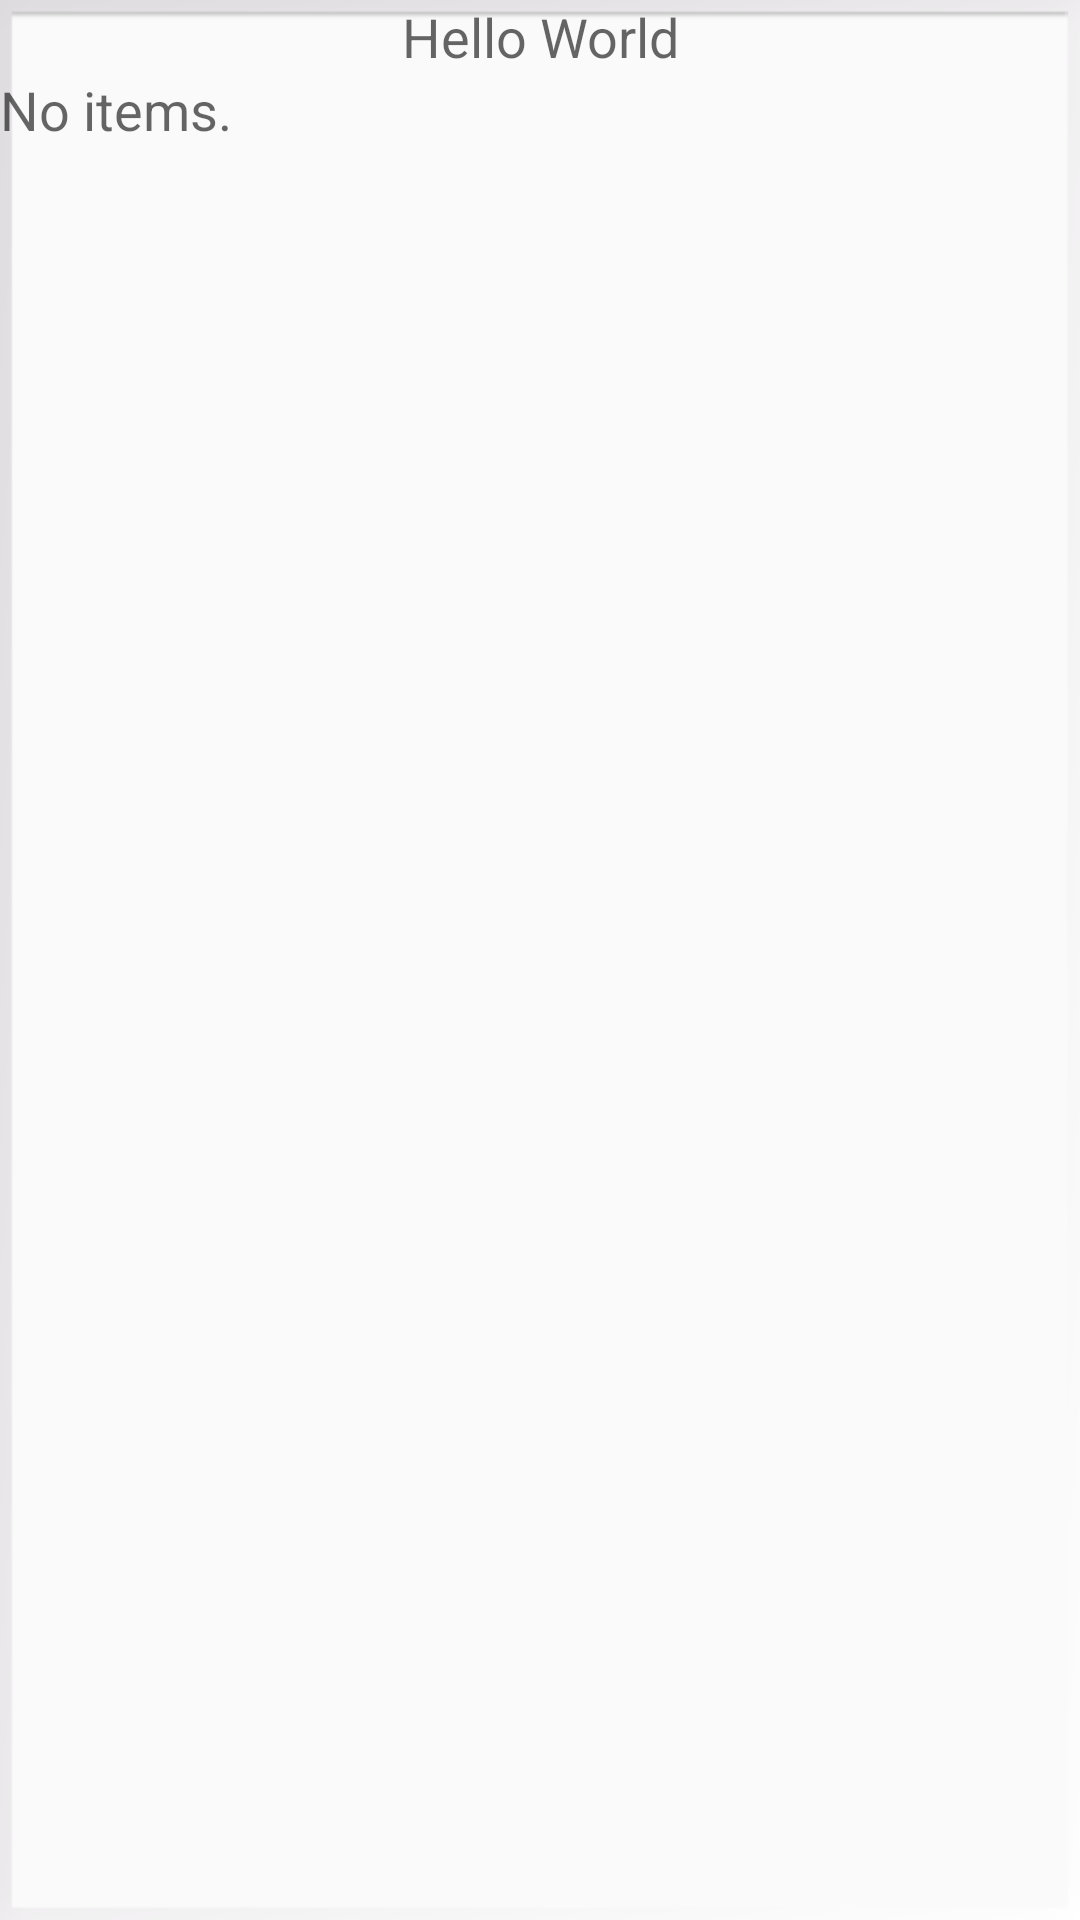

Reconstruct the res/layout file that produces this screen, plus the resources it refers to.
<!-- AndroidManifest.xml: application theme AppTheme -->
<!-- res/layout/activity_fragment_pager.xml -->
<LinearLayout xmlns:android="http://schemas.android.com/apk/res/android"
android:orientation="vertical"
android:layout_width="match_parent"
android:layout_height="match_parent"
android:background="@android:drawable/gallery_thumb">

<TextView android:id="@+id/text"
    android:layout_width="match_parent" android:layout_height="wrap_content"
    android:gravity="center_vertical|center_horizontal"
    android:textAppearance="?android:attr/textAppearanceMedium"
    android:text="Hello World"/>


<FrameLayout
    android:layout_width="match_parent"
    android:layout_height="0dip"
    android:layout_weight="1" >
    
    <ListView android:id="@android:id/list"
        android:layout_width="match_parent"
        android:layout_height="match_parent"
        android:drawSelectorOnTop="false"/>

    
    <TextView android:id="@android:id/empty"
        android:layout_width="match_parent"
        android:layout_height="match_parent"
        android:textAppearance="?android:attr/textAppearanceMedium"
        android:text="No items."/>

</FrameLayout>

</LinearLayout>
<!-- resources referenced by this layout -->
<resources>
  <style name="AppTheme" parent="Theme.AppCompat.Light.DarkActionBar">
          
          <item name="colorPrimary">@color/colorPrimary</item>
          <item name="colorPrimaryDark">@color/colorPrimaryDark</item>
          <item name="colorAccent">@color/colorAccent</item>
      </style>
  <!-- not gathered from this repository: default colours our renderer supplied (Android Studio template values) -->
  <color name="colorPrimary">#FF6200EE</color>
  <color name="colorPrimaryDark">#FF3700B3</color>
  <color name="colorAccent">#FF03DAC5</color>
</resources>
